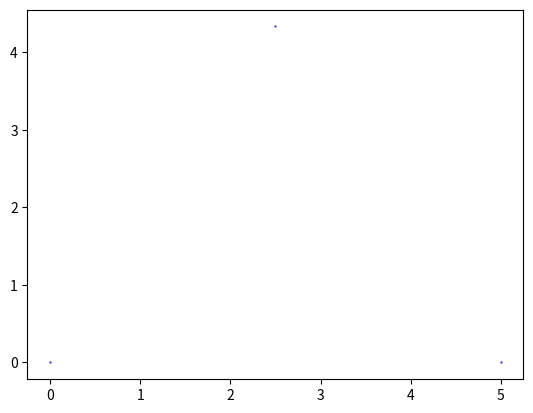

Source code (Python):

import numpy as np
import matplotlib.pyplot as plt

print("aight")

AnkersX = np.array([0, 5, 2.5])  # X coordinates of the triangle's vertices
AnkersY = np.array([0, 0, 4.33])  # Y coordinates of the triangle's vertices

plt.plot(AnkersX, AnkersY, 'bo', markersize = 0.5)  # Plot the triangle
plt.show()
